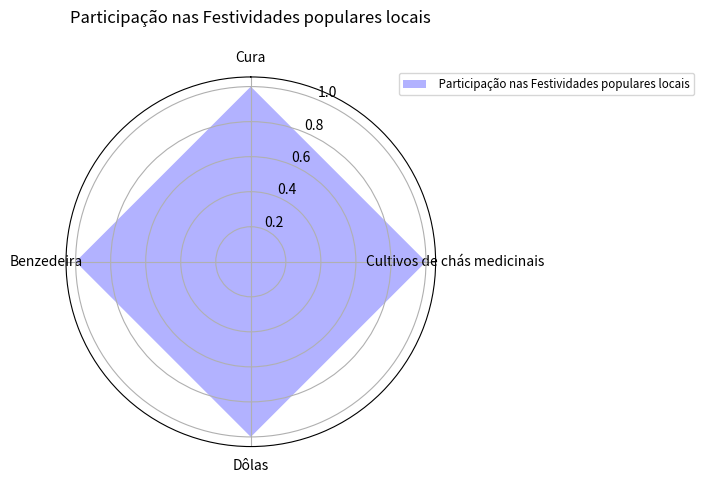

The matplotlib source for this figure:
from cmath import pi

from matplotlib import pyplot as plt

classes = ['Cura','Cultivos de chás medicinais','Dôlas','Benzedeira']
data1 = [1.00,1.00,1.00,1.00]

N = len(classes)
angles = [n / float(N) * 2 * pi for n in range(N)]
angles += angles[:1]
plt.clf()
ax = plt.subplot(polar=True)
ax.set_theta_offset(pi / 2)
ax.set_theta_direction(-1)

plt.xticks(angles[:-1], classes)


data1 += data1[:1]
ax.fill(angles, data1, facecolor='blue', alpha=0.3)

ax.legend([' Participação nas Festividades populares locais'], loc=(0.9, .95),  labelspacing=0.1, fontsize='small')

plt.title('Participação nas Festividades populares locais\n ')

plt.show()